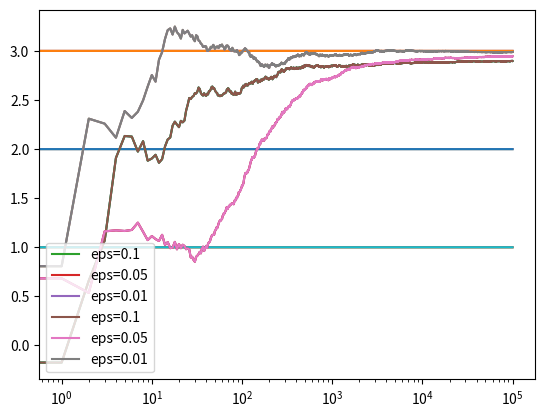

Generate this figure with matplotlib:
'''
Bandit - doc here
'''
from __future__ import print_function, absolute_import, division
import numpy as np
import matplotlib.pyplot as plt

xrange = range


class Bandit:
    def __init__(self, m):
        """
        :param m:  mean of the Bandit
        """
        self.m = m
        self.mean = 0
        self.N = 0

    def pull(self):
        return np.random.randn() + self.m

    def update(self, x):
        self.N += 1
        self.mean = (1 - 1.0 / self.N) * self.mean + 1.0 / self.N * x


def run_experiment(m1, m2, m3, eps, N):
    bandits = [Bandit(m1), Bandit(m2), Bandit(m3)]

    data = np.empty(N)

    for i in xrange(N):
        # epsilon greedy
        p = np.random.random()

        # can do decaying_epsilon: if p < 1.0/(i+1):
        if p < eps:
            j = np.random.choice(3)
        else:
            j = np.argmax([b.mean for b in bandits])

        x = bandits[j].pull()
        bandits[j].update(x)

        # for the plot
        data[i] = x

    cumulative_average = np.cumsum(data) / (np.arange(N) + 1)

    # plot moving average ctr
    plt.plot(cumulative_average)
    plt.plot(np.ones(N) * m1)
    plt.plot(np.ones(N) * m2)
    plt.plot(np.ones(N) * m3)
    plt.xscale('log')
    plt.show()

    for i, bdt in enumerate(bandits):
        print(i, bdt.mean)

    return cumulative_average


def main():
    # fixed epsilon 0.1
    c_1 = run_experiment(1.0, 2.0, 3.0, 0.1, 100000)
    # fixed epsilon 0.05
    c_05 = run_experiment(1.0, 2.0, 3.0, 0.05, 100000)
    # fixed epsilon 0.01
    c_01 = run_experiment(1.0, 2.0, 3.0, 0.01, 100000)

    # log scale plot
    plt.plot(c_1, label='eps=0.1')
    plt.plot(c_05, label='eps=0.05')
    plt.plot(c_01, label='eps=0.01')
    plt.legend()
    plt.xscale('log')
    plt.show()

    # linear plot
    plt.plot(c_1, label='eps=0.1')
    plt.plot(c_05, label='eps=0.05')
    plt.plot(c_01, label='eps=0.01')
    plt.legend()
    plt.show()


if __name__ == '__main__':
    main()
